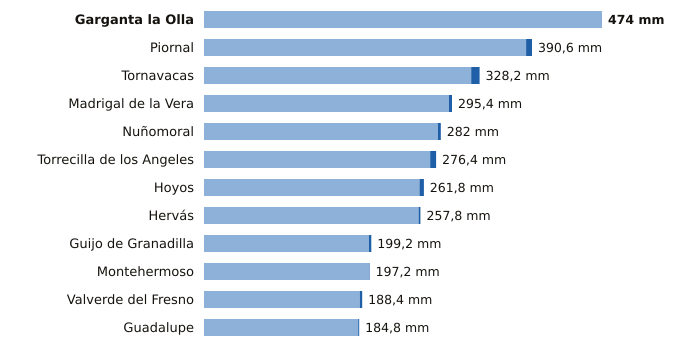

Data behind this chart, as committed beside it:
estacion, provincia, indicativo, mm_6_dias_anteriores, mm_hoy, mm_7_dias, horas_de_hoy
Garganta la Olla, Cáceres, 3436D, 474.0, 0.0, 474.0, 8
Piornal, Cáceres, 3516X, 383.6, 7.0, 390.6, 12
Tornavacas, Cáceres, 3514B, 318.2, 10.0, 328.2, 12
Madrigal de la Vera, Cáceres, 3423I, 291.8, 3.6, 295.4, 12
Nuñomoral, Cáceres, 3494U, 278.6, 3.4, 282.0, 12
Torrecilla de los Angeles, Cáceres, 3531X, 269.4, 7.0, 276.4, 12
Hoyos, Cáceres, 3536X, 256.6, 5.2, 261.8, 12
Hervás, Cáceres, 3504X, 255.6, 2.2, 257.8, 12
Guijo de Granadilla, Cáceres, 3503, 196.4, 2.8, 199.2, 12
Montehermoso, Cáceres, 3512X, 196.6, 0.6, 197.2, 9
Valverde del Fresno, Cáceres, 3547X, 185.6, 2.8, 188.4, 12
Guadalupe, Cáceres, 4245X, 183.6, 1.2, 184.8, 12
